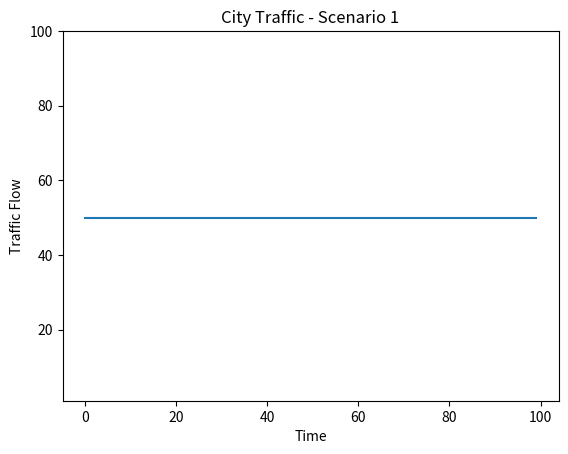
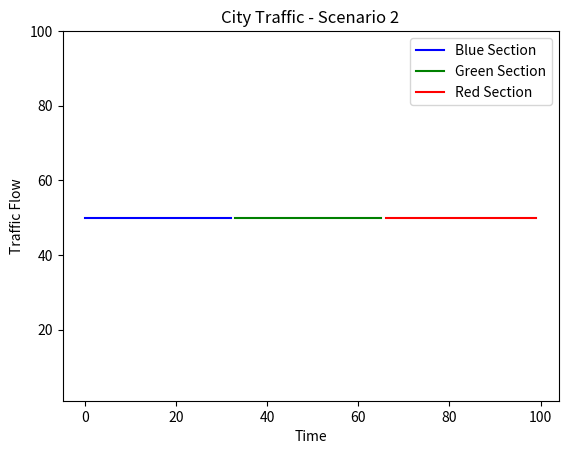
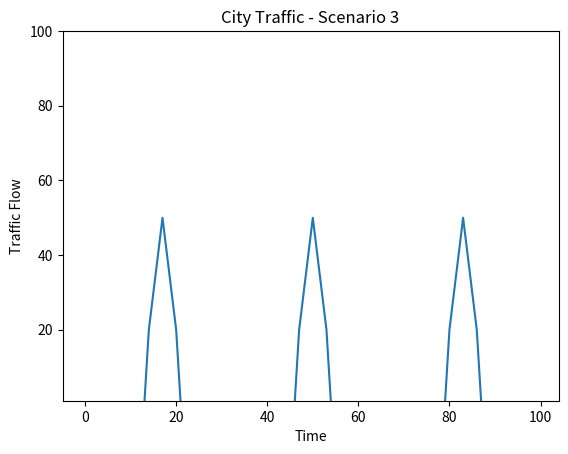
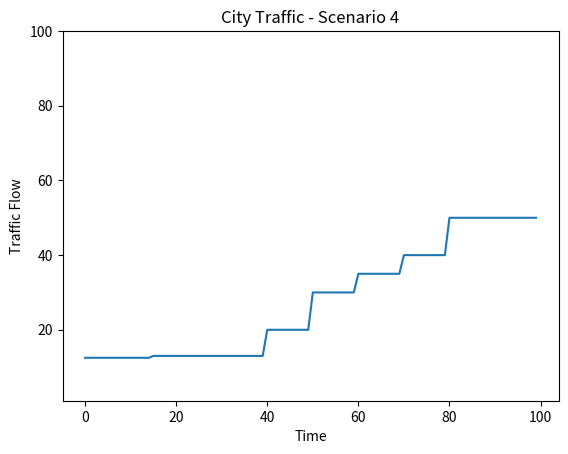

Here is the Python script that generated these plots, in order:
import matplotlib.pyplot as plt

# 設定X軸的時間範圍(0~100秒)
x = list(range(100))

# 圖1: 流量固定(Y軸1-100)
plt.figure(1)
y1 = [50] * 100
plt.plot(x, y1)
plt.title('City Traffic - Scenario 1')
plt.xlabel('Time')
plt.ylabel('Traffic Flow')
plt.ylim(1, 100)  # 設定Y軸範圍

# 圖2: 三個區段的流量(Y軸1-100)
plt.figure(2)
# 定義X軸區段的範圍
Sx1 = x[:33]
Sx2 = x[33:66]
Sx3 = x[66:]
# 定義對應X範圍的Y值
Sy1 = [50] * len(Sx1)
Sy2 = [50] * len(Sx2)
Sy3 = [50] * len(Sx3)
# 繪製圖形
plt.plot(Sx1, Sy1, color='blue', label='Blue Section')
plt.plot(Sx2, Sy2, color='green', label='Green Section')
plt.plot(Sx3, Sy3, color='red', label='Red Section')
plt.title('City Traffic - Scenario 2')
plt.xlabel('Time')
plt.ylabel('Traffic Flow')
plt.ylim(1, 100)  # 設定Y軸範圍
plt.legend()

# 圖3: 流量高低起伏 (Y軸1-100)
plt.figure(3)
y3 = [0] + [0]*12 + [0 , 20 , 30 , 40 , 50 , 40 , 30 , 20 , 0] + [0]*12 + [0]*12 + [0 , 20 , 30 , 40 , 50 , 40 , 30 , 20 , 0] + [0]*12 + [0]*12 + [0 , 20 , 30 , 40 , 50 , 40 , 30 , 20 , 0] + [0]*12
plt.plot(x[:100], y3)
plt.title('City Traffic - Scenario 3')
plt.xlabel('Time')
plt.ylabel('Traffic Flow')
plt.ylim(1, 100)  # 設定Y軸範圍

# 圖4: 流量從小慢慢加大 (Y軸1-100)
plt.figure(4)
y4 = [12.5]*15 + [13]*25 + [20]*10 + [30]*10 + [35]*10 + [40]*10 + [50]*20
plt.plot(x, y4)
plt.title('City Traffic - Scenario 4')
plt.xlabel('Time')
plt.ylabel('Traffic Flow')
plt.ylim(1, 100)  # 設定Y軸範圍

# 顯示所有圖表
plt.show()
